Image classification data set "datera-quest" (AffrizaWildanFauzan/datera-quest on GitHub). Class labels (30): Albizia saponaria, Dendrobium leonis, Dracaena trifasciata, Echinodorus radican, Gymnocalycium, Hopea bilitonensis, Impatiens walleriana, Lagerstroemia speciosa, Ixora acuminata, Monstera adansonii, Nepenthes sumatrana, Alocasia Black Velvet, Nepenthes reinwardtiana, Ochna kirkii, Philodendron Lemon, Portulaca sp, Quassia amara, Reutealis trisperma, Rosa sp, Russelia equisetiformis, Syzygium myrtifolium, Tabernaemontana corymbosa, Anacampseros rufescens Sunrise, 3 apocynacaea, Areca catechu, Catharanthus roseus, Ceiba pentandra, Cuphea hyssopifolia, Cymbidium bicolor, Dendrobium Uthai White.

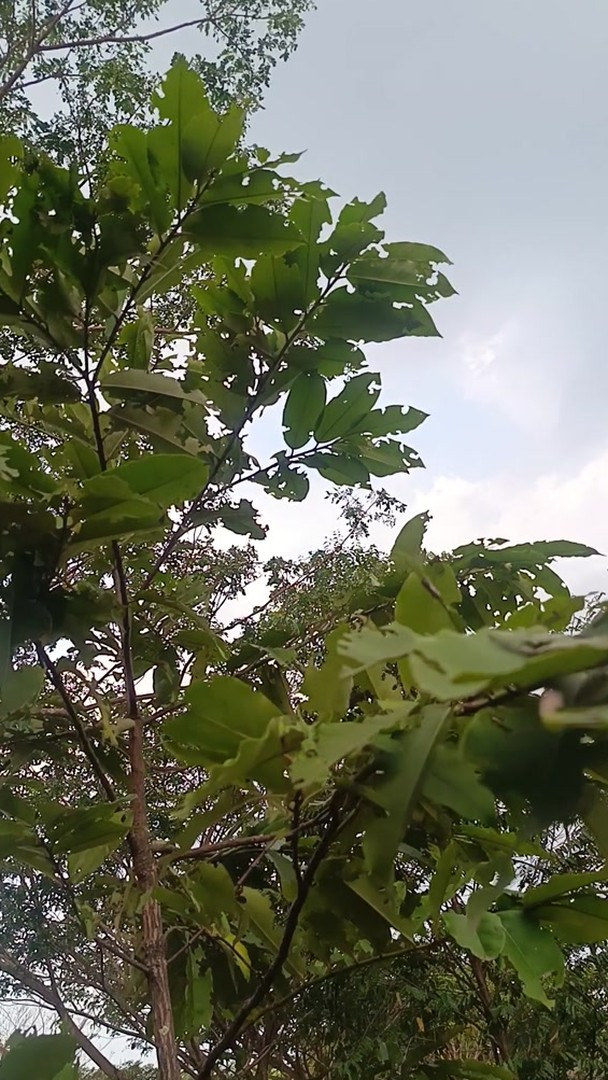
Label: Hopea bilitonensis

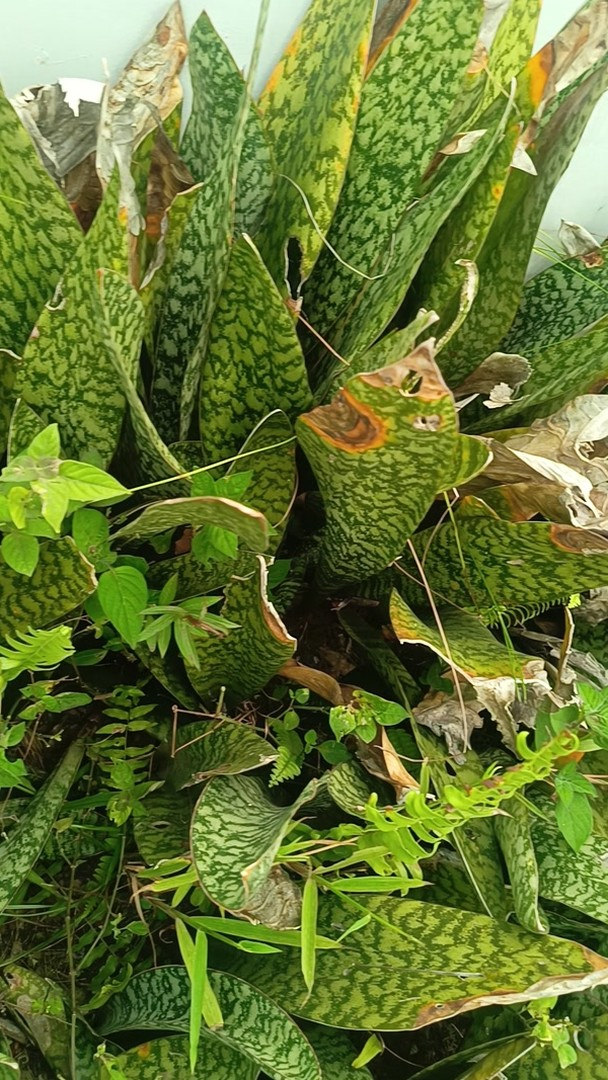
Label: Dracaena trifasciata

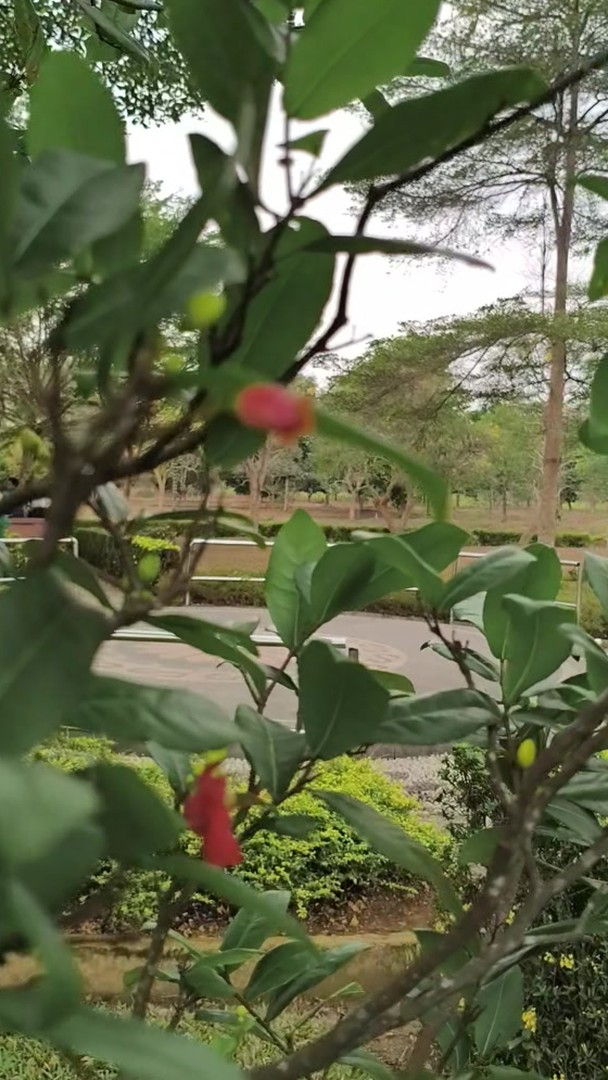
Label: Ochna kirkii

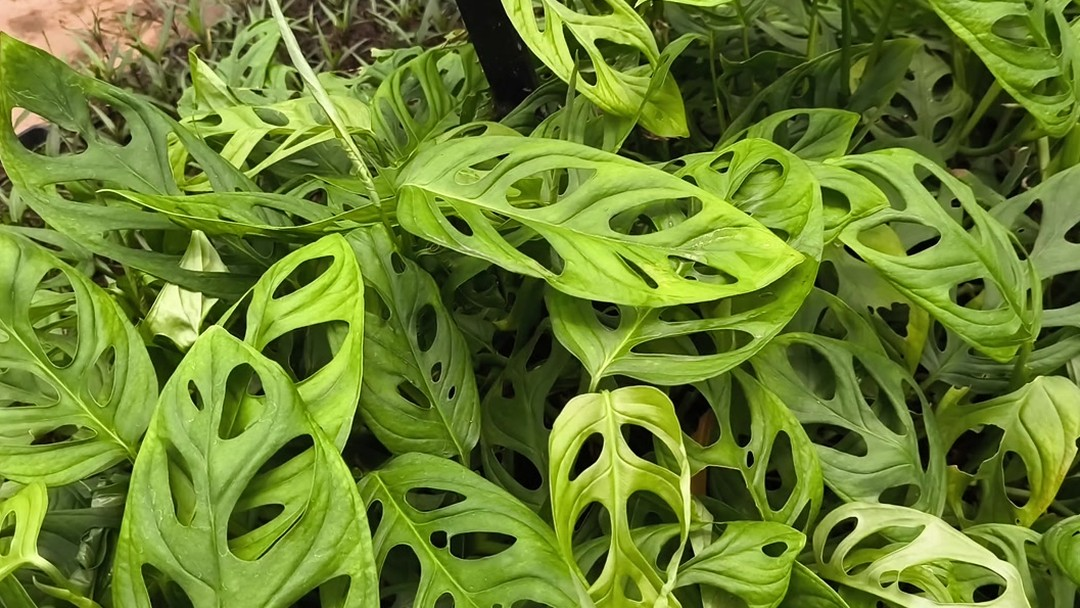
Label: Monstera adansonii

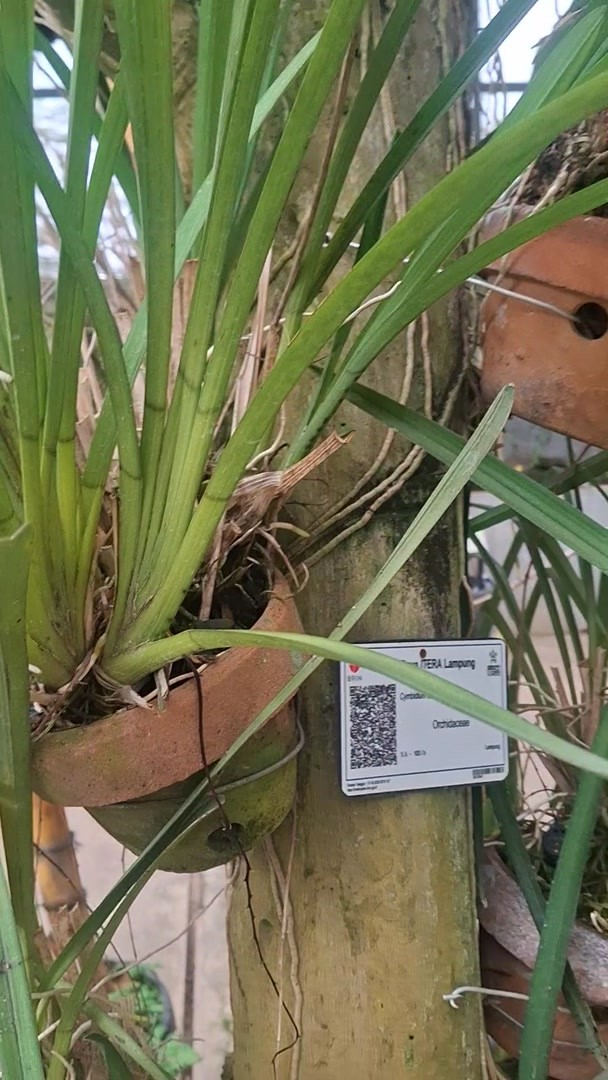
Label: Cymbidium bicolor

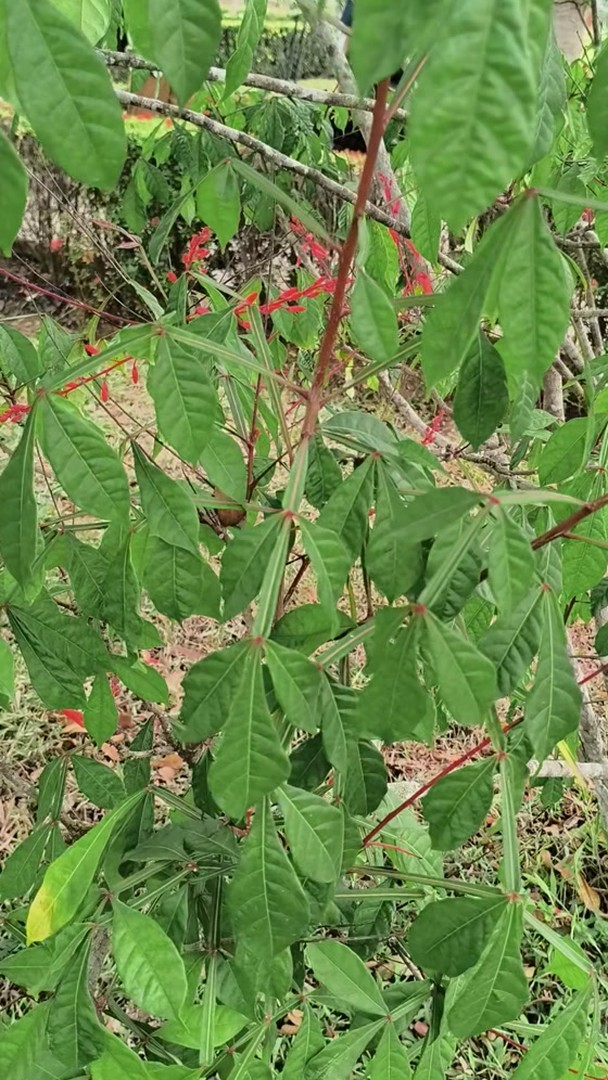
Label: Quassia amara
